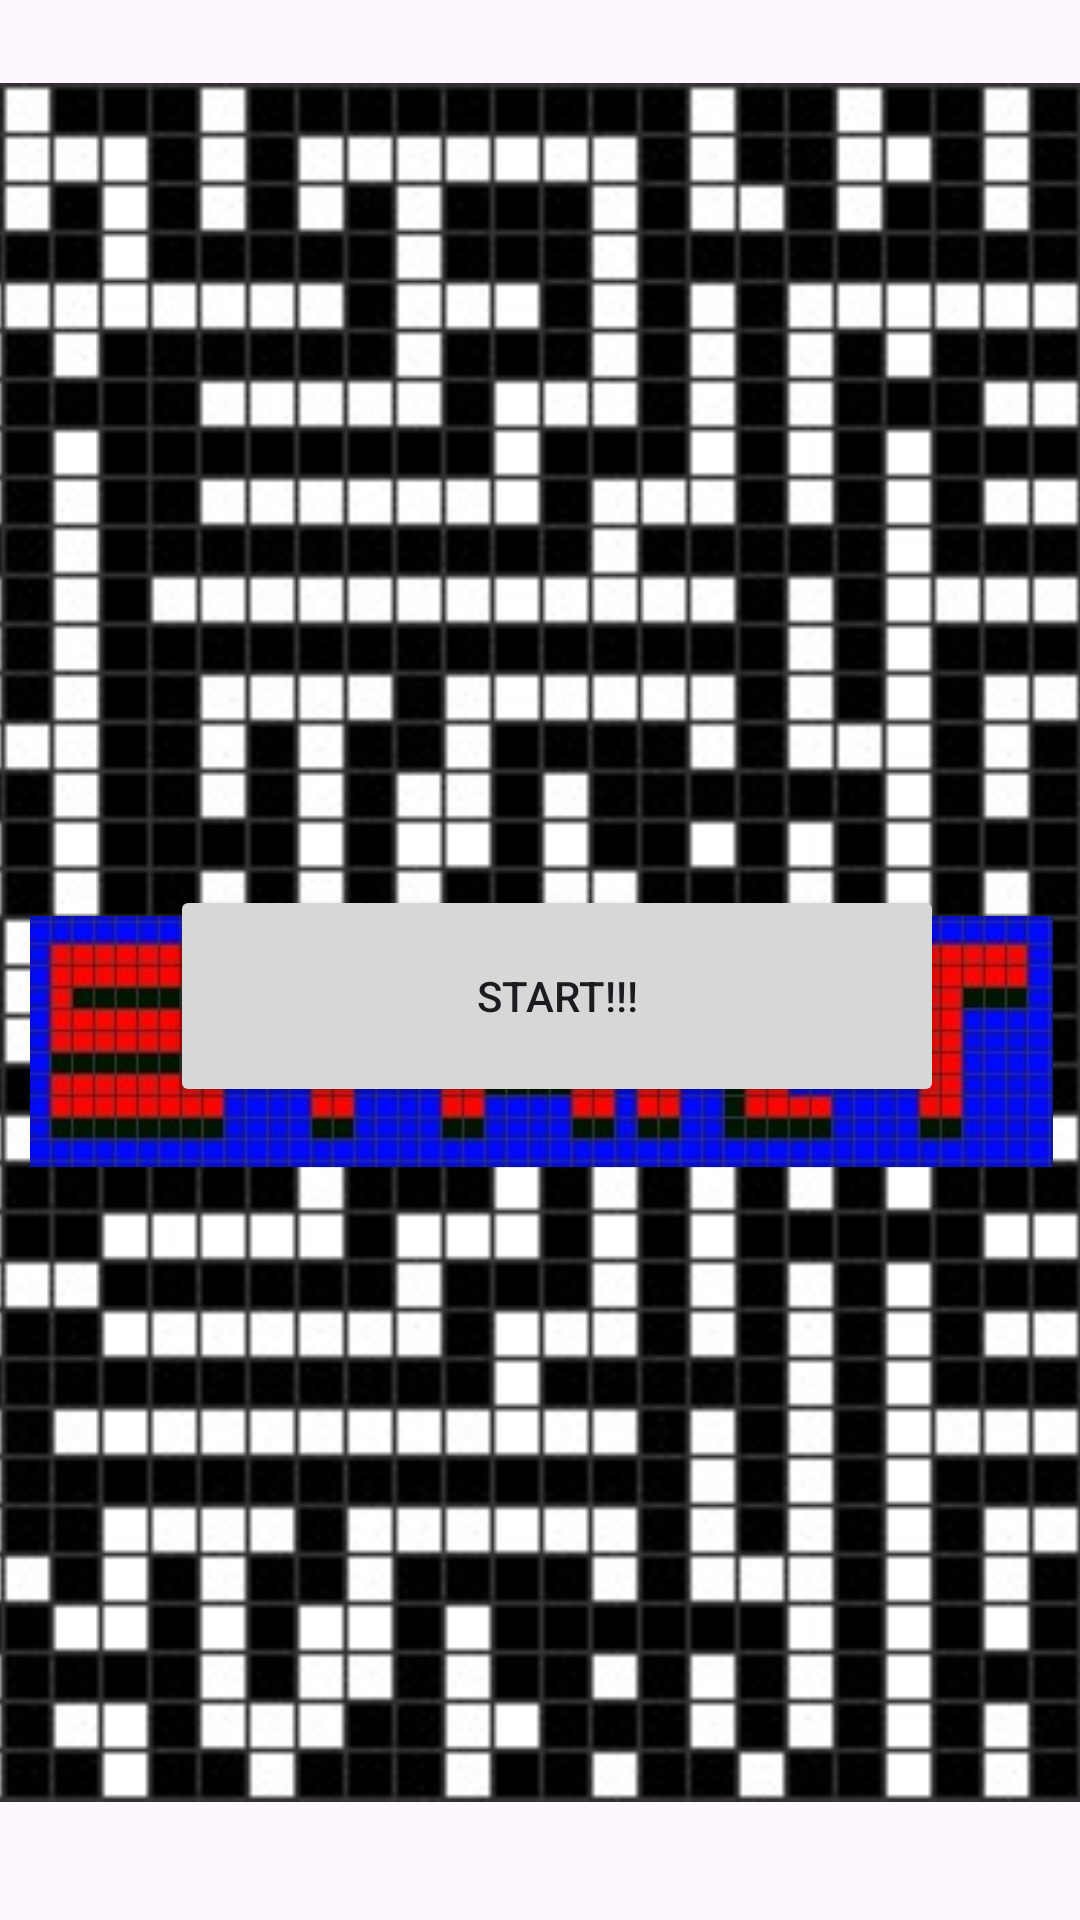

Reconstruct the res/layout file that produces this screen, plus the resources it refers to.
<!-- AndroidManifest.xml: application theme Theme.Bomberman -->
<!-- res/layout/activity_main.xml -->
<?xml version="1.0" encoding="utf-8"?>
<androidx.constraintlayout.widget.ConstraintLayout xmlns:android="http://schemas.android.com/apk/res/android"
    xmlns:app="http://schemas.android.com/apk/res-auto"
    xmlns:tools="http://schemas.android.com/tools"
    android:layout_width="match_parent"
    android:layout_height="match_parent"
    tools:context=".MainActivity">

    <TextView
        android:id="@+id/textView"
        android:layout_width="648dp"
        android:layout_height="186dp"
        android:rotationX="0"
        android:rotationY="1"
        android:visibility="visible"
        app:layout_constraintBottom_toBottomOf="parent"
        app:layout_constraintEnd_toEndOf="parent"
        app:layout_constraintHorizontal_bias="1.0"
        app:layout_constraintStart_toStartOf="parent"
        app:layout_constraintTop_toTopOf="parent"
        app:layout_constraintVertical_bias="1.0" />

    <Button
        android:id="@+id/start_button"
        android:layout_width="258dp"
        android:layout_height="74dp"
        android:text="START!!!"
        app:layout_constraintBottom_toBottomOf="parent"
        app:layout_constraintEnd_toEndOf="parent"
        app:layout_constraintHorizontal_bias="0.554"
        app:layout_constraintStart_toStartOf="parent"
        app:layout_constraintTop_toTopOf="parent"
        app:layout_constraintVertical_bias="0.521" />

    <ImageView
        android:id="@+id/imageView2"
        android:layout_width="931dp"
        android:layout_height="573dp"
        app:layout_constraintBottom_toBottomOf="parent"
        app:layout_constraintEnd_toEndOf="parent"
        app:layout_constraintStart_toStartOf="parent"
        app:layout_constraintTop_toTopOf="parent"
        app:layout_constraintVertical_bias="0.411"
        app:srcCompat="@drawable/haikei_" />

    <ImageView
        android:id="@+id/imageView137"
        android:layout_width="341dp"
        android:layout_height="115dp"
        app:layout_constraintBottom_toBottomOf="parent"
        app:layout_constraintEnd_toEndOf="parent"
        app:layout_constraintHorizontal_bias="0.532"
        app:layout_constraintStart_toStartOf="parent"
        app:layout_constraintTop_toTopOf="parent"
        app:layout_constraintVertical_bias="0.552"
        app:srcCompat="@drawable/start3" />

</androidx.constraintlayout.widget.ConstraintLayout>
<!-- resources referenced by this layout -->
<resources>
  <!-- drawable haikei_: jpeg bitmap (drawable, 84498 bytes) -->
  <!-- drawable start3: jpeg bitmap (drawable, 18157 bytes) -->
  <style name="Theme.Bomberman" parent="Base.Theme.Bomberman" />
  <style name="Base.Theme.Bomberman" parent="Theme.Material3.DayNight.NoActionBar">
          
          
      </style>
</resources>
